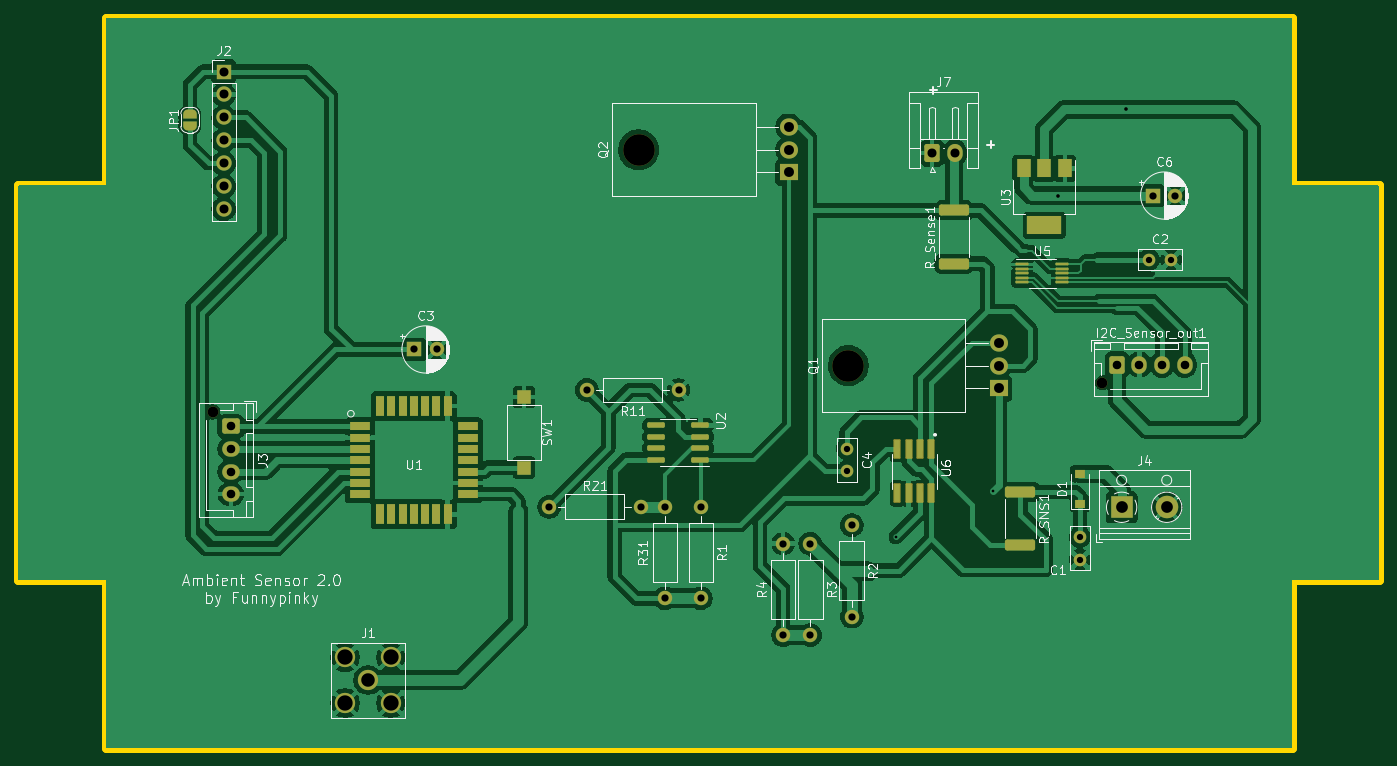
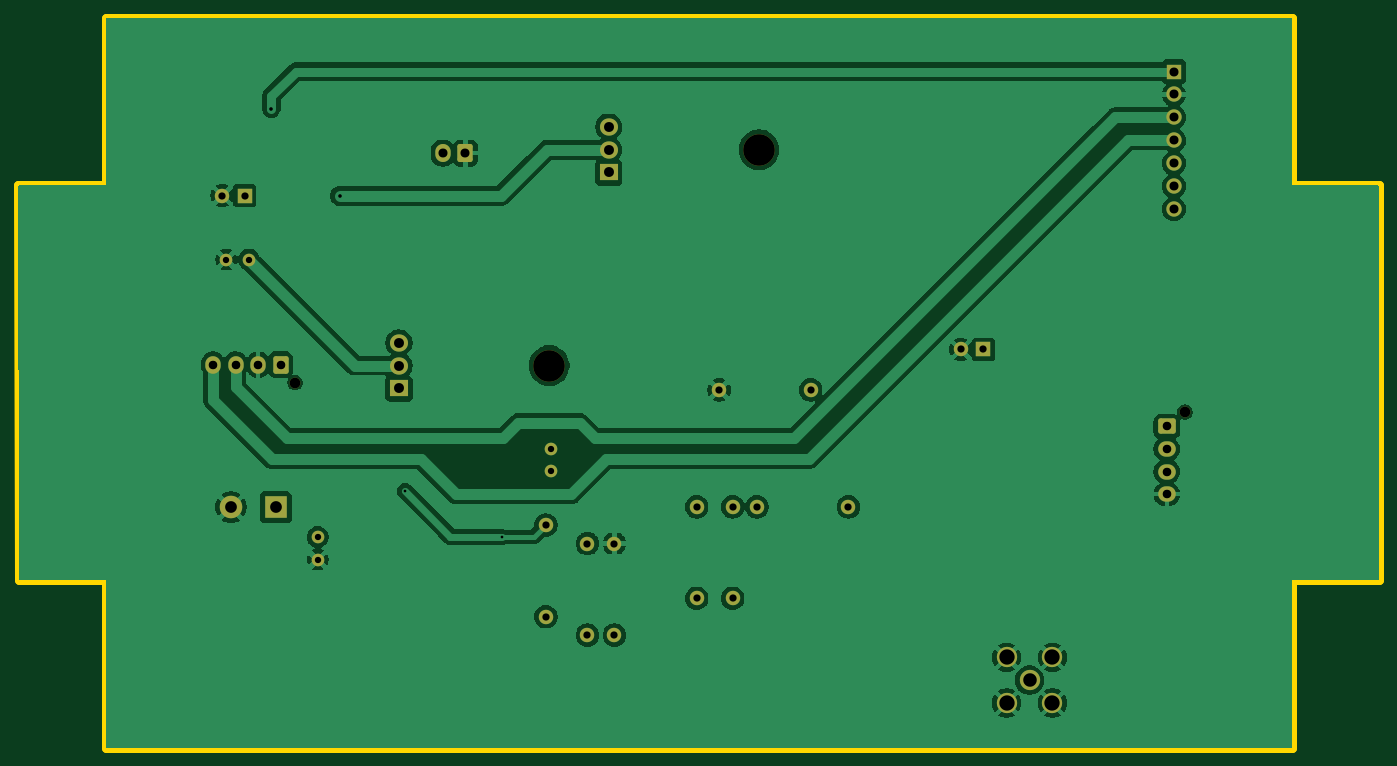
Circuit board: 11 layer files. Board 151.0 x 81.0 mm.
- bottom_copper: sensor-B_Cu.gbr (105420 bytes)
- bottom_mask: sensor-B_Mask.gbr (3706 bytes)
- paste: sensor-B_Paste.gbr (449 bytes)
- bottom_silk: sensor-B_Silkscreen.gbr (450 bytes)
- outline: sensor-Edge_Cuts.gbr (825 bytes)
- top_copper: sensor-F_Cu.gbr (164143 bytes)
- top_mask: sensor-F_Mask.gbr (7349 bytes)
- paste: sensor-F_Paste.gbr (3545 bytes)
- top_silk: sensor-F_Silkscreen.gbr (78203 bytes)
- drill: sensor-NPTH.drl (459 bytes)
- drill: sensor-PTH.drl (1745 bytes)

=== bottom_copper: sensor-B_Cu.gbr (105420 bytes, source omitted) ===
=== bottom_mask: sensor-B_Mask.gbr ===
%TF.GenerationSoftware,KiCad,Pcbnew,9.0.1*%
%TF.CreationDate,2025-04-07T12:08:44+02:00*%
%TF.ProjectId,sensor,73656e73-6f72-42e6-9b69-6361645f7063,rev?*%
%TF.SameCoordinates,Original*%
%TF.FileFunction,Soldermask,Bot*%
%TF.FilePolarity,Negative*%
%FSLAX46Y46*%
G04 Gerber Fmt 4.6, Leading zero omitted, Abs format (unit mm)*
G04 Created by KiCad (PCBNEW 9.0.1) date 2025-04-07 12:08:44*
%MOMM*%
%LPD*%
G01*
G04 APERTURE LIST*
G04 Aperture macros list*
%AMRoundRect*
0 Rectangle with rounded corners*
0 $1 Rounding radius*
0 $2 $3 $4 $5 $6 $7 $8 $9 X,Y pos of 4 corners*
0 Add a 4 corners polygon primitive as box body*
4,1,4,$2,$3,$4,$5,$6,$7,$8,$9,$2,$3,0*
0 Add four circle primitives for the rounded corners*
1,1,$1+$1,$2,$3*
1,1,$1+$1,$4,$5*
1,1,$1+$1,$6,$7*
1,1,$1+$1,$8,$9*
0 Add four rect primitives between the rounded corners*
20,1,$1+$1,$2,$3,$4,$5,0*
20,1,$1+$1,$4,$5,$6,$7,0*
20,1,$1+$1,$6,$7,$8,$9,0*
20,1,$1+$1,$8,$9,$2,$3,0*%
G04 Aperture macros list end*
%ADD10O,3.500000X3.500000*%
%ADD11R,2.000000X1.905000*%
%ADD12O,2.000000X1.905000*%
%ADD13C,1.400000*%
%ADD14C,1.600000*%
%ADD15O,1.600000X1.600000*%
%ADD16C,2.250000*%
%ADD17R,1.600000X1.600000*%
%ADD18RoundRect,0.250000X-0.600000X-0.750000X0.600000X-0.750000X0.600000X0.750000X-0.600000X0.750000X0*%
%ADD19O,1.700000X2.000000*%
%ADD20R,2.500000X2.500000*%
%ADD21C,2.500000*%
%ADD22C,1.200000*%
%ADD23RoundRect,0.250000X-0.600000X-0.725000X0.600000X-0.725000X0.600000X0.725000X-0.600000X0.725000X0*%
%ADD24O,1.700000X1.950000*%
%ADD25RoundRect,0.250000X-0.725000X0.600000X-0.725000X-0.600000X0.725000X-0.600000X0.725000X0.600000X0*%
%ADD26O,1.950000X1.700000*%
%ADD27R,1.700000X1.700000*%
%ADD28O,1.700000X1.700000*%
G04 APERTURE END LIST*
D10*
%TO.C,Q2*%
X119420000Y-47325000D03*
D11*
X136080000Y-49865000D03*
D12*
X136080000Y-47325000D03*
X136080000Y-44785000D03*
%TD*%
D10*
%TO.C,Q1*%
X142695000Y-71275000D03*
D11*
X159355000Y-73815000D03*
D12*
X159355000Y-71275000D03*
X159355000Y-68735000D03*
%TD*%
D13*
%TO.C,C4*%
X142500000Y-80500000D03*
X142500000Y-83000000D03*
%TD*%
D14*
%TO.C,R31*%
X122351800Y-86944200D03*
D15*
X122351800Y-97104200D03*
%TD*%
D14*
%TO.C,R2*%
X143075000Y-88970000D03*
D15*
X143075000Y-99130000D03*
%TD*%
D14*
%TO.C,R4*%
X135450000Y-101180000D03*
D15*
X135450000Y-91020000D03*
%TD*%
D14*
%TO.C,R11*%
X123850400Y-73990200D03*
D15*
X113690400Y-73990200D03*
%TD*%
D16*
%TO.C,J1*%
X89408000Y-106172000D03*
X91948000Y-103632000D03*
X86868000Y-103632000D03*
X91948000Y-108712000D03*
X86868000Y-108712000D03*
%TD*%
D13*
%TO.C,C1*%
X168375000Y-90300000D03*
X168375000Y-92800000D03*
%TD*%
D14*
%TO.C,R3*%
X138450000Y-101180000D03*
D15*
X138450000Y-91020000D03*
%TD*%
D17*
%TO.C,C6*%
X176469888Y-52425000D03*
D14*
X178969888Y-52425000D03*
%TD*%
%TO.C,R1*%
X126339600Y-86944200D03*
D15*
X126339600Y-97104200D03*
%TD*%
D18*
%TO.C,J7*%
X151988200Y-47719100D03*
D19*
X154488200Y-47719100D03*
%TD*%
D13*
%TO.C,C2*%
X176000000Y-59525000D03*
X178500000Y-59525000D03*
%TD*%
D14*
%TO.C,R21*%
X109495000Y-86950000D03*
D15*
X119655000Y-86950000D03*
%TD*%
D17*
%TO.C,C3*%
X94538800Y-69494400D03*
D14*
X97038800Y-69494400D03*
%TD*%
D20*
%TO.C,J4*%
X173000000Y-87000000D03*
D21*
X178000000Y-87000000D03*
%TD*%
D22*
%TO.C,I2C_Sensor_out1*%
X170875200Y-73179200D03*
D23*
X172475200Y-71179200D03*
D24*
X174975200Y-71179200D03*
X177475200Y-71179200D03*
X179975200Y-71179200D03*
%TD*%
D22*
%TO.C,J3*%
X72185000Y-76438000D03*
D25*
X74185000Y-78038000D03*
D26*
X74185000Y-80538000D03*
X74185000Y-83038000D03*
X74185000Y-85538000D03*
%TD*%
D27*
%TO.C,J2*%
X73400000Y-38675000D03*
D28*
X73400000Y-41215000D03*
X73400000Y-43755000D03*
X73400000Y-46295000D03*
X73400000Y-48835000D03*
X73400000Y-51375000D03*
X73400000Y-53915000D03*
%TD*%
M02*

=== paste: sensor-B_Paste.gbr ===
%TF.GenerationSoftware,KiCad,Pcbnew,9.0.1*%
%TF.CreationDate,2025-04-07T12:08:43+02:00*%
%TF.ProjectId,sensor,73656e73-6f72-42e6-9b69-6361645f7063,rev?*%
%TF.SameCoordinates,Original*%
%TF.FileFunction,Paste,Bot*%
%TF.FilePolarity,Positive*%
%FSLAX46Y46*%
G04 Gerber Fmt 4.6, Leading zero omitted, Abs format (unit mm)*
G04 Created by KiCad (PCBNEW 9.0.1) date 2025-04-07 12:08:43*
%MOMM*%
%LPD*%
G01*
G04 APERTURE LIST*
G04 APERTURE END LIST*
M02*

=== bottom_silk: sensor-B_Silkscreen.gbr ===
%TF.GenerationSoftware,KiCad,Pcbnew,9.0.1*%
%TF.CreationDate,2025-04-07T12:08:44+02:00*%
%TF.ProjectId,sensor,73656e73-6f72-42e6-9b69-6361645f7063,rev?*%
%TF.SameCoordinates,Original*%
%TF.FileFunction,Legend,Bot*%
%TF.FilePolarity,Positive*%
%FSLAX46Y46*%
G04 Gerber Fmt 4.6, Leading zero omitted, Abs format (unit mm)*
G04 Created by KiCad (PCBNEW 9.0.1) date 2025-04-07 12:08:44*
%MOMM*%
%LPD*%
G01*
G04 APERTURE LIST*
G04 APERTURE END LIST*
M02*

=== outline: sensor-Edge_Cuts.gbr ===
%TF.GenerationSoftware,KiCad,Pcbnew,9.0.1*%
%TF.CreationDate,2025-04-07T12:08:44+02:00*%
%TF.ProjectId,sensor,73656e73-6f72-42e6-9b69-6361645f7063,rev?*%
%TF.SameCoordinates,Original*%
%TF.FileFunction,Profile,NP*%
%FSLAX46Y46*%
G04 Gerber Fmt 4.6, Leading zero omitted, Abs format (unit mm)*
G04 Created by KiCad (PCBNEW 9.0.1) date 2025-04-07 12:08:44*
%MOMM*%
%LPD*%
G01*
G04 APERTURE LIST*
%TA.AperFunction,Profile*%
%ADD10C,1.000000*%
%TD*%
G04 APERTURE END LIST*
D10*
X191900000Y-51300000D02*
X201600000Y-51300000D01*
X201500000Y-95100000D01*
X191900000Y-95100000D01*
X191900000Y-113700000D01*
X60300000Y-113700000D01*
X60300000Y-95100000D01*
X50600000Y-95100000D01*
X50600000Y-51300000D01*
X60300000Y-51300000D01*
X60300000Y-32700000D01*
X126100000Y-32700000D01*
X191900000Y-32700000D01*
X191900000Y-51300000D01*
M02*

=== top_copper: sensor-F_Cu.gbr (164143 bytes, source omitted) ===
=== top_mask: sensor-F_Mask.gbr (7349 bytes, source omitted) ===
=== paste: sensor-F_Paste.gbr (3545 bytes, source withheld) ===
=== top_silk: sensor-F_Silkscreen.gbr (78203 bytes, source omitted) ===
=== drill: sensor-NPTH.drl ===
M48
; DRILL file {KiCad 9.0.1} date 2025-04-07T12:08:39+0200
; FORMAT={-:-/ absolute / inch / decimal}
; #@! TF.CreationDate,2025-04-07T12:08:39+02:00
; #@! TF.GenerationSoftware,Kicad,Pcbnew,9.0.1
; #@! TF.FileFunction,NonPlated,1,2,NPTH
FMAT,2
INCH
; #@! TA.AperFunction,NonPlated,NPTH,ComponentDrill
T1C0.0472
; #@! TA.AperFunction,NonPlated,NPTH,ComponentDrill
T2C0.1378
%
G90
G05
T1
X2.8419Y-3.0094
X6.7274Y-2.8811
T2
X4.7016Y-1.8632
X5.6179Y-2.8061
M30

=== drill: sensor-PTH.drl ===
M48
; DRILL file {KiCad 9.0.1} date 2025-04-07T12:08:39+0200
; FORMAT={-:-/ absolute / inch / decimal}
; #@! TF.CreationDate,2025-04-07T12:08:39+02:00
; #@! TF.GenerationSoftware,Kicad,Pcbnew,9.0.1
; #@! TF.FileFunction,Plated,1,2,PTH
FMAT,2
INCH
; #@! TA.AperFunction,Plated,PTH,ViaDrill
T1C0.0118
; #@! TA.AperFunction,Plated,PTH,ViaDrill
T2C0.0157
; #@! TA.AperFunction,Plated,PTH,ComponentDrill
T3C0.0276
; #@! TA.AperFunction,Plated,PTH,ComponentDrill
T4C0.0315
; #@! TA.AperFunction,Plated,PTH,ComponentDrill
T5C0.0374
; #@! TA.AperFunction,Plated,PTH,ComponentDrill
T6C0.0394
; #@! TA.AperFunction,Plated,PTH,ComponentDrill
T7C0.0433
; #@! TA.AperFunction,Plated,PTH,ComponentDrill
T8C0.0512
; #@! TA.AperFunction,Plated,PTH,ComponentDrill
T9C0.0591
; #@! TA.AperFunction,Plated,PTH,ComponentDrill
T10C0.0669
%
G90
G05
T1
X5.825Y-3.555
X6.248Y-3.3553
T2
X6.532Y-2.065
X6.8307Y-1.685
T3
X5.6102Y-3.1693
X5.6102Y-3.2677
X6.6289Y-3.5551
X6.6289Y-3.6535
X6.9291Y-2.3435
X7.0276Y-2.3435
T4
X3.722Y-2.736
X3.8204Y-2.736
X4.3108Y-3.4232
X4.476Y-2.913
X4.7108Y-3.4232
X4.817Y-3.423
X4.817Y-3.823
X4.876Y-2.913
X4.974Y-3.423
X4.974Y-3.823
X5.3327Y-3.5835
X5.3327Y-3.9835
X5.4508Y-3.5835
X5.4508Y-3.9835
X5.6329Y-3.5028
X5.6329Y-3.9028
X6.9476Y-2.064
X7.0461Y-2.064
T5
X2.9207Y-3.0724
X2.9207Y-3.1708
X2.9207Y-3.2692
X2.9207Y-3.3676
X6.7904Y-2.8023
X6.8888Y-2.8023
X6.9872Y-2.8023
X7.0856Y-2.8023
T6
X2.8898Y-1.5226
X2.8898Y-1.6226
X2.8898Y-1.7226
X2.8898Y-1.8226
X2.8898Y-1.9226
X2.8898Y-2.0226
X2.8898Y-2.1226
X5.9838Y-1.8787
X6.0822Y-1.8787
T7
X5.3575Y-1.7632
X5.3575Y-1.8632
X5.3575Y-1.9632
X6.2738Y-2.7061
X6.2738Y-2.8061
X6.2738Y-2.9061
T8
X6.811Y-3.4252
X7.0079Y-3.4252
T9
X3.52Y-4.18
T10
X3.42Y-4.08
X3.42Y-4.28
X3.62Y-4.08
X3.62Y-4.28
M30
